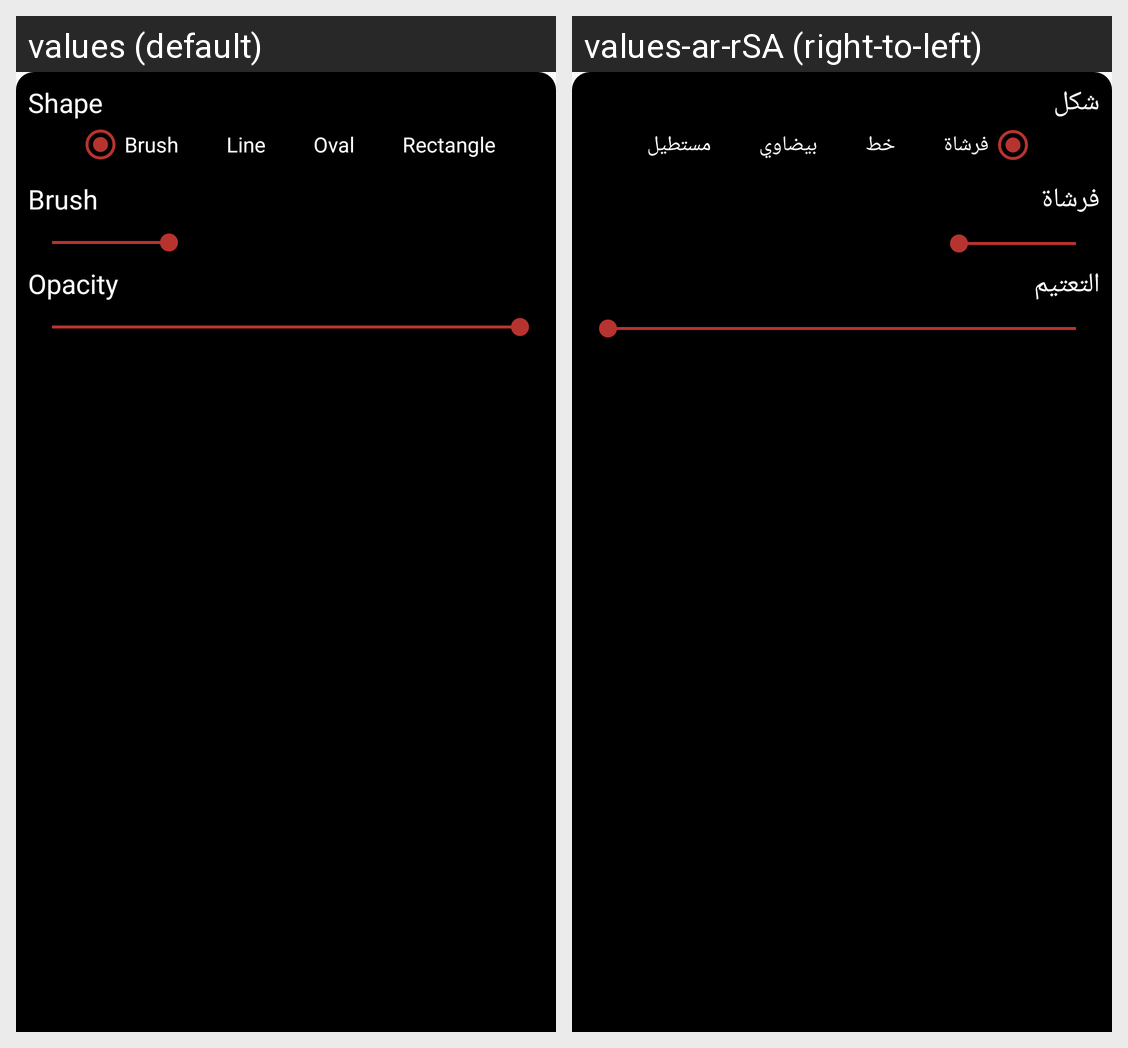

For this localized Android screen grid, give each drawn string resource with its value in every locale shown.
Android screen res/layout/fragment_bottom_shapes_dialog.xml rendered under 2 locales, left to right: values (default), values-ar-rSA (right-to-left). Device: Nexus 5 (rendered at 1080×1920; each locale shown at half size, 540×960, under a caption strip naming it); theme AppTheme.
Strings drawn on this screen, with the default value and each locale's value (text and hints the layout hard-codes, and strings that could not be matched under every locale, appear in the picture but are not listed):

label_brush
  values: Brush
  values-ar-rSA: فرشاة

label_line
  values: Line
  values-ar-rSA: خط

label_oval
  values: Oval
  values-ar-rSA: بيضاوي

label_rectangle
  values: Rectangle
  values-ar-rSA: مستطيل

label_opacity
  values: Opacity
  values-ar-rSA: التعتيم

shape
  values: Shape
  values-ar-rSA: شكل
